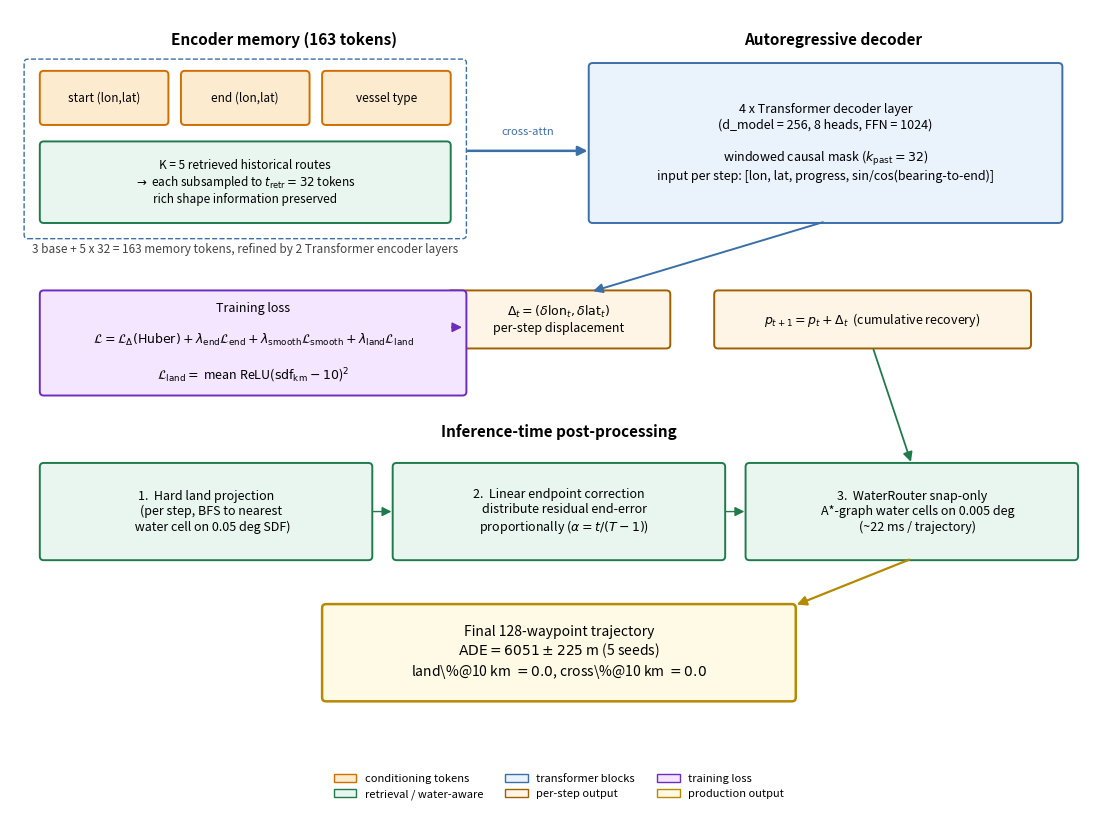

Here is the Python script that generated this plot:
#!/usr/bin/env python3
"""
make_architecture_diagram.py -- block-diagram figure of the v10 production
model (encoder + per-step retrieval bank + decoder + land-aware loss +
WaterRouter post-processor).

Writes:  figures/architecture_v10.png + report/figures/architecture_v10.png

Run:     python3 scripts/eval/make_architecture_diagram.py
"""

import os

import matplotlib
matplotlib.use("Agg")
import matplotlib.patches as mpatches
import matplotlib.pyplot as plt
from matplotlib.patches import FancyArrowPatch, FancyBboxPatch


def box(ax, xy, w, h, text, fc="#eaf2fb", ec="#3b6fa7", fs=9, lw=1.4):
    x, y = xy
    p = FancyBboxPatch(
        (x, y), w, h,
        boxstyle="round,pad=0.02,rounding_size=0.05",
        facecolor=fc, edgecolor=ec, linewidth=lw,
    )
    ax.add_patch(p)
    ax.text(x + w / 2.0, y + h / 2.0, text,
            ha="center", va="center", fontsize=fs)


def arrow(ax, xy_from, xy_to, color="#222", lw=1.3, style="-|>",
          rad=0.0):
    a = FancyArrowPatch(
        xy_from, xy_to,
        arrowstyle=style, mutation_scale=14,
        color=color, linewidth=lw,
        connectionstyle=f"arc3,rad={rad}",
    )
    ax.add_patch(a)


def main():
    fig, ax = plt.subplots(figsize=(11.5, 8.4))
    ax.set_xlim(0, 14)
    ax.set_ylim(0, 10)
    ax.set_aspect("equal")
    ax.axis("off")

    # =================================================================
    # ENCODER (left/top)
    # =================================================================
    ax.text(3.5, 9.55, "Encoder memory (163 tokens)",
            ha="center", fontsize=11, fontweight="bold")

    # 3 conditioning tokens
    box(ax, (0.4, 8.55), 1.6, 0.65, "start (lon,lat)",
        fc="#fdebd0", ec="#cf6f00", fs=8.5)
    box(ax, (2.2, 8.55), 1.6, 0.65, "end (lon,lat)",
        fc="#fdebd0", ec="#cf6f00", fs=8.5)
    box(ax, (4.0, 8.55), 1.6, 0.65, "vessel type",
        fc="#fdebd0", ec="#cf6f00", fs=8.5)

    # Retrieval bank (K=5 routes x t_retr=32 tokens)
    box(ax, (0.4, 7.30), 5.2, 1.0,
        "K = 5 retrieved historical routes\n"
        r"$\rightarrow$ each subsampled to $t_{\mathrm{retr}}=32$ tokens"
        "\nrich shape information preserved",
        fc="#e8f6ef", ec="#1f7a4c", fs=8.5)

    # Encoder block (visual grouping)
    enc = FancyBboxPatch((0.2, 7.1), 5.6, 2.25,
                          boxstyle="round,pad=0.02,rounding_size=0.05",
                          facecolor="none", edgecolor="#3b6fa7",
                          linewidth=1.0, linestyle="--")
    ax.add_patch(enc)

    # Sub-caption under encoder
    ax.text(3.0, 6.9,
            "3 base + 5 x 32 = 163 memory tokens, refined by 2 Transformer encoder layers",
            ha="center", fontsize=8.5, style="italic", color="#444")

    # =================================================================
    # DECODER (right)
    # =================================================================
    ax.text(10.5, 9.55, "Autoregressive decoder",
            ha="center", fontsize=11, fontweight="bold")

    # decoder stack
    box(ax, (7.4, 7.30), 6.0, 2.0,
        "4 x Transformer decoder layer\n"
        "(d_model = 256, 8 heads, FFN = 1024)\n\n"
        r"windowed causal mask ($k_{\mathrm{past}} = 32$)"
        "\n"
        "input per step: [lon, lat, progress, sin/cos(bearing-to-end)]",
        fc="#eaf2fb", ec="#3b6fa7", fs=9)

    # cross-attention arrow encoder -> decoder
    arrow(ax, (5.8, 8.2), (7.4, 8.2), color="#3b6fa7", lw=1.8)
    ax.text(6.6, 8.4, "cross-attn", ha="center", fontsize=8,
            color="#3b6fa7")

    # =================================================================
    # PER-STEP OUTPUT
    # =================================================================
    box(ax, (5.6, 5.7), 2.8, 0.7,
        r"$\Delta_t = (\delta\mathrm{lon}_t, \delta\mathrm{lat}_t)$"
        "\nper-step displacement",
        fc="#fff5e6", ec="#a06000", fs=9)
    arrow(ax, (10.4, 7.3), (7.4, 6.4), color="#3b6fa7", lw=1.4)

    # Position recovery
    box(ax, (9.0, 5.7), 4.0, 0.7,
        r"$p_{t+1} = p_t + \Delta_t$  (cumulative recovery)",
        fc="#fff5e6", ec="#a06000", fs=9)

    # =================================================================
    # TRAINING LOSS BOX
    # =================================================================
    box(ax, (0.4, 5.1), 5.4, 1.3,
        "Training loss\n\n"
        r"$\mathcal{L} = \mathcal{L}_{\Delta}(\mathrm{Huber}) + $"
        r"$\lambda_{\mathrm{end}} \mathcal{L}_{\mathrm{end}} + $"
        r"$\lambda_{\mathrm{smooth}} \mathcal{L}_{\mathrm{smooth}} + $"
        r"$\lambda_{\mathrm{land}} \mathcal{L}_{\mathrm{land}}$"
        "\n\n"
        r"$\mathcal{L}_{\mathrm{land}} = $ mean ReLU($\mathrm{sdf}_{\mathrm{km}} - 10$)$^2$",
        fc="#f5e6ff", ec="#6c2dbf", fs=9)
    arrow(ax, (5.6, 5.95), (5.8, 5.95), color="#6c2dbf", lw=1.3)

    # =================================================================
    # INFERENCE-TIME POST-PROCESSING
    # =================================================================
    ax.text(7.0, 4.55, "Inference-time post-processing",
            ha="center", fontsize=11, fontweight="bold")

    box(ax, (0.4, 3.0), 4.2, 1.2,
        "1.  Hard land projection\n"
        "    (per step, BFS to nearest\n"
        "     water cell on 0.05 deg SDF)",
        fc="#e8f6ef", ec="#1f7a4c", fs=9)
    box(ax, (4.9, 3.0), 4.2, 1.2,
        "2.  Linear endpoint correction\n"
        "    distribute residual end-error\n"
        r"    proportionally ($\alpha = t / (T-1)$)",
        fc="#e8f6ef", ec="#1f7a4c", fs=9)
    box(ax, (9.4, 3.0), 4.2, 1.2,
        "3.  WaterRouter snap-only\n"
        "    A*-graph water cells on 0.005 deg\n"
        "    (~22 ms / trajectory)",
        fc="#e8f6ef", ec="#1f7a4c", fs=9)

    arrow(ax, (11.0, 5.7), (11.5, 4.2), color="#1f7a4c", lw=1.3)
    arrow(ax, (4.6, 3.6), (4.9, 3.6), color="#1f7a4c", lw=1.0)
    arrow(ax, (9.1, 3.6), (9.4, 3.6), color="#1f7a4c", lw=1.0)

    # =================================================================
    # FINAL OUTPUT
    # =================================================================
    box(ax, (4.0, 1.2), 6.0, 1.2,
        "Final 128-waypoint trajectory\n"
        r"$\mathrm{ADE} = 6051 \pm 225$ m (5 seeds)"
        "\n"
        r"land\%@10 km $= 0.0$, cross\%@10 km $= 0.0$",
        fc="#fffae6", ec="#b58900", fs=10, lw=1.8)
    arrow(ax, (11.5, 3.0), (10.0, 2.4), color="#b58900", lw=1.6)

    # =================================================================
    # Legend
    # =================================================================
    legend_patches = [
        mpatches.Patch(facecolor="#fdebd0", edgecolor="#cf6f00",
                        label="conditioning tokens"),
        mpatches.Patch(facecolor="#e8f6ef", edgecolor="#1f7a4c",
                        label="retrieval / water-aware"),
        mpatches.Patch(facecolor="#eaf2fb", edgecolor="#3b6fa7",
                        label="transformer blocks"),
        mpatches.Patch(facecolor="#fff5e6", edgecolor="#a06000",
                        label="per-step output"),
        mpatches.Patch(facecolor="#f5e6ff", edgecolor="#6c2dbf",
                        label="training loss"),
        mpatches.Patch(facecolor="#fffae6", edgecolor="#b58900",
                        label="production output"),
    ]
    ax.legend(handles=legend_patches, loc="lower center",
              ncol=3, fontsize=8, frameon=False,
              bbox_to_anchor=(0.5, -0.02))

    plt.tight_layout()
    for out in ["figures/architecture_v10.png",
                "report/figures/architecture_v10.png"]:
        os.makedirs(os.path.dirname(out) or ".", exist_ok=True)
        plt.savefig(out, dpi=170, bbox_inches="tight")
        print(f"Wrote {out}")


if __name__ == "__main__":
    main()
